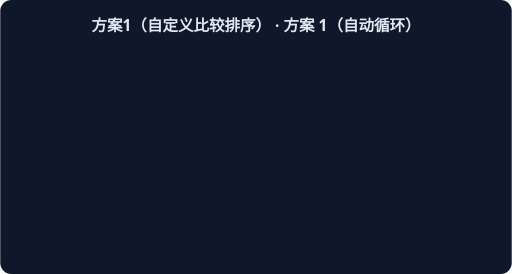
t = 0.00 s
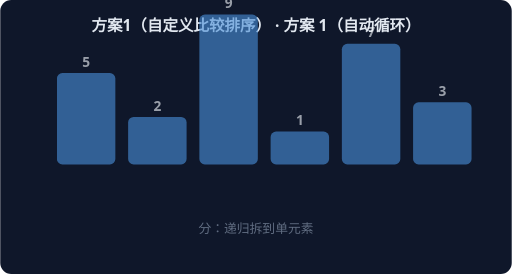
t = 1.67 s
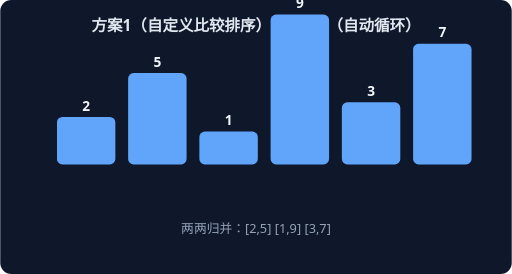
t = 3.33 s
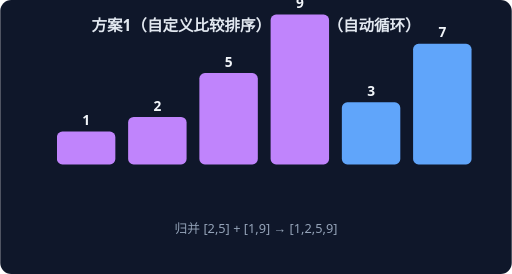
t = 5.00 s
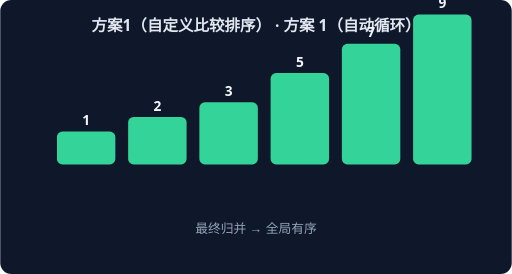
t = 6.67 s
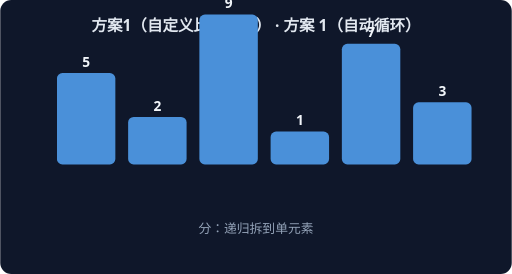
t = 8.33 s

The animated SVG that drew these frames (rendered in a browser with its animation timeline set to each time). Animation: 4 CSS @keyframes rules; frames cover the first 8.33 s, repeats indefinitely.

<svg xmlns="http://www.w3.org/2000/svg" width="560" height="300" viewBox="0 0 560 300" font-family="system-ui,sans-serif">
<rect width="560" height="300" rx="12" fill="#0F172A"/>
<text x="280" y="34" text-anchor="middle" fill="#E2E8F0" font-size="17" font-weight="600">方案1（自定义比较排序） · 方案 1（自动循环）</text>
<g style="animation: st0 7.2s linear infinite both">
<rect x="62" y="80" width="64" height="100" rx="6" fill="#4A90D9"/>
<text x="94" y="73" text-anchor="middle" fill="#F1F5F9" font-size="15" font-weight="700">5</text>
<rect x="140" y="128" width="64" height="52" rx="6" fill="#4A90D9"/>
<text x="172" y="121" text-anchor="middle" fill="#F1F5F9" font-size="15" font-weight="700">2</text>
<rect x="218" y="16" width="64" height="164" rx="6" fill="#4A90D9"/>
<text x="250" y="9" text-anchor="middle" fill="#F1F5F9" font-size="15" font-weight="700">9</text>
<rect x="296" y="144" width="64" height="36" rx="6" fill="#4A90D9"/>
<text x="328" y="137" text-anchor="middle" fill="#F1F5F9" font-size="15" font-weight="700">1</text>
<rect x="374" y="48" width="64" height="132" rx="6" fill="#4A90D9"/>
<text x="406" y="41" text-anchor="middle" fill="#F1F5F9" font-size="15" font-weight="700">7</text>
<rect x="452" y="112" width="64" height="68" rx="6" fill="#4A90D9"/>
<text x="484" y="105" text-anchor="middle" fill="#F1F5F9" font-size="15" font-weight="700">3</text>
<text x="280" y="255" text-anchor="middle" fill="#94A3B8" font-size="14">分：递归拆到单元素</text>
</g>
<g style="animation: st1 7.2s linear infinite both">
<rect x="62" y="128" width="64" height="52" rx="6" fill="#60A5FA"/>
<text x="94" y="121" text-anchor="middle" fill="#F1F5F9" font-size="15" font-weight="700">2</text>
<rect x="140" y="80" width="64" height="100" rx="6" fill="#60A5FA"/>
<text x="172" y="73" text-anchor="middle" fill="#F1F5F9" font-size="15" font-weight="700">5</text>
<rect x="218" y="144" width="64" height="36" rx="6" fill="#60A5FA"/>
<text x="250" y="137" text-anchor="middle" fill="#F1F5F9" font-size="15" font-weight="700">1</text>
<rect x="296" y="16" width="64" height="164" rx="6" fill="#60A5FA"/>
<text x="328" y="9" text-anchor="middle" fill="#F1F5F9" font-size="15" font-weight="700">9</text>
<rect x="374" y="112" width="64" height="68" rx="6" fill="#60A5FA"/>
<text x="406" y="105" text-anchor="middle" fill="#F1F5F9" font-size="15" font-weight="700">3</text>
<rect x="452" y="48" width="64" height="132" rx="6" fill="#60A5FA"/>
<text x="484" y="41" text-anchor="middle" fill="#F1F5F9" font-size="15" font-weight="700">7</text>
<text x="280" y="255" text-anchor="middle" fill="#94A3B8" font-size="14">两两归并：[2,5] [1,9] [3,7]</text>
</g>
<g style="animation: st2 7.2s linear infinite both">
<rect x="62" y="144" width="64" height="36" rx="6" fill="#C084FC"/>
<text x="94" y="137" text-anchor="middle" fill="#F1F5F9" font-size="15" font-weight="700">1</text>
<rect x="140" y="128" width="64" height="52" rx="6" fill="#C084FC"/>
<text x="172" y="121" text-anchor="middle" fill="#F1F5F9" font-size="15" font-weight="700">2</text>
<rect x="218" y="80" width="64" height="100" rx="6" fill="#C084FC"/>
<text x="250" y="73" text-anchor="middle" fill="#F1F5F9" font-size="15" font-weight="700">5</text>
<rect x="296" y="16" width="64" height="164" rx="6" fill="#C084FC"/>
<text x="328" y="9" text-anchor="middle" fill="#F1F5F9" font-size="15" font-weight="700">9</text>
<rect x="374" y="112" width="64" height="68" rx="6" fill="#60A5FA"/>
<text x="406" y="105" text-anchor="middle" fill="#F1F5F9" font-size="15" font-weight="700">3</text>
<rect x="452" y="48" width="64" height="132" rx="6" fill="#60A5FA"/>
<text x="484" y="41" text-anchor="middle" fill="#F1F5F9" font-size="15" font-weight="700">7</text>
<text x="280" y="255" text-anchor="middle" fill="#94A3B8" font-size="14">归并 [2,5] + [1,9] → [1,2,5,9]</text>
</g>
<g style="animation: st3 7.2s linear infinite both">
<rect x="62" y="144" width="64" height="36" rx="6" fill="#34D399"/>
<text x="94" y="137" text-anchor="middle" fill="#F1F5F9" font-size="15" font-weight="700">1</text>
<rect x="140" y="128" width="64" height="52" rx="6" fill="#34D399"/>
<text x="172" y="121" text-anchor="middle" fill="#F1F5F9" font-size="15" font-weight="700">2</text>
<rect x="218" y="112" width="64" height="68" rx="6" fill="#34D399"/>
<text x="250" y="105" text-anchor="middle" fill="#F1F5F9" font-size="15" font-weight="700">3</text>
<rect x="296" y="80" width="64" height="100" rx="6" fill="#34D399"/>
<text x="328" y="73" text-anchor="middle" fill="#F1F5F9" font-size="15" font-weight="700">5</text>
<rect x="374" y="48" width="64" height="132" rx="6" fill="#34D399"/>
<text x="406" y="41" text-anchor="middle" fill="#F1F5F9" font-size="15" font-weight="700">7</text>
<rect x="452" y="16" width="64" height="164" rx="6" fill="#34D399"/>
<text x="484" y="9" text-anchor="middle" fill="#F1F5F9" font-size="15" font-weight="700">9</text>
<text x="280" y="255" text-anchor="middle" fill="#94A3B8" font-size="14">最终归并 → 全局有序</text>
</g>
<style>
.st0 {opacity:0} @keyframes st0 {0%{opacity:0}0.00%{opacity:0}3.00%{opacity:1}22.00%{opacity:1}25.00%{opacity:0}100%{opacity:0}}
.st1 {opacity:0} @keyframes st1 {0%{opacity:0}25.00%{opacity:0}28.00%{opacity:1}47.00%{opacity:1}50.00%{opacity:0}100%{opacity:0}}
.st2 {opacity:0} @keyframes st2 {0%{opacity:0}50.00%{opacity:0}53.00%{opacity:1}72.00%{opacity:1}75.00%{opacity:0}100%{opacity:0}}
.st3 {opacity:0} @keyframes st3 {0%{opacity:0}75.00%{opacity:0}78.00%{opacity:1}97.00%{opacity:1}100.00%{opacity:0}100%{opacity:0}}
</style>
</svg>
